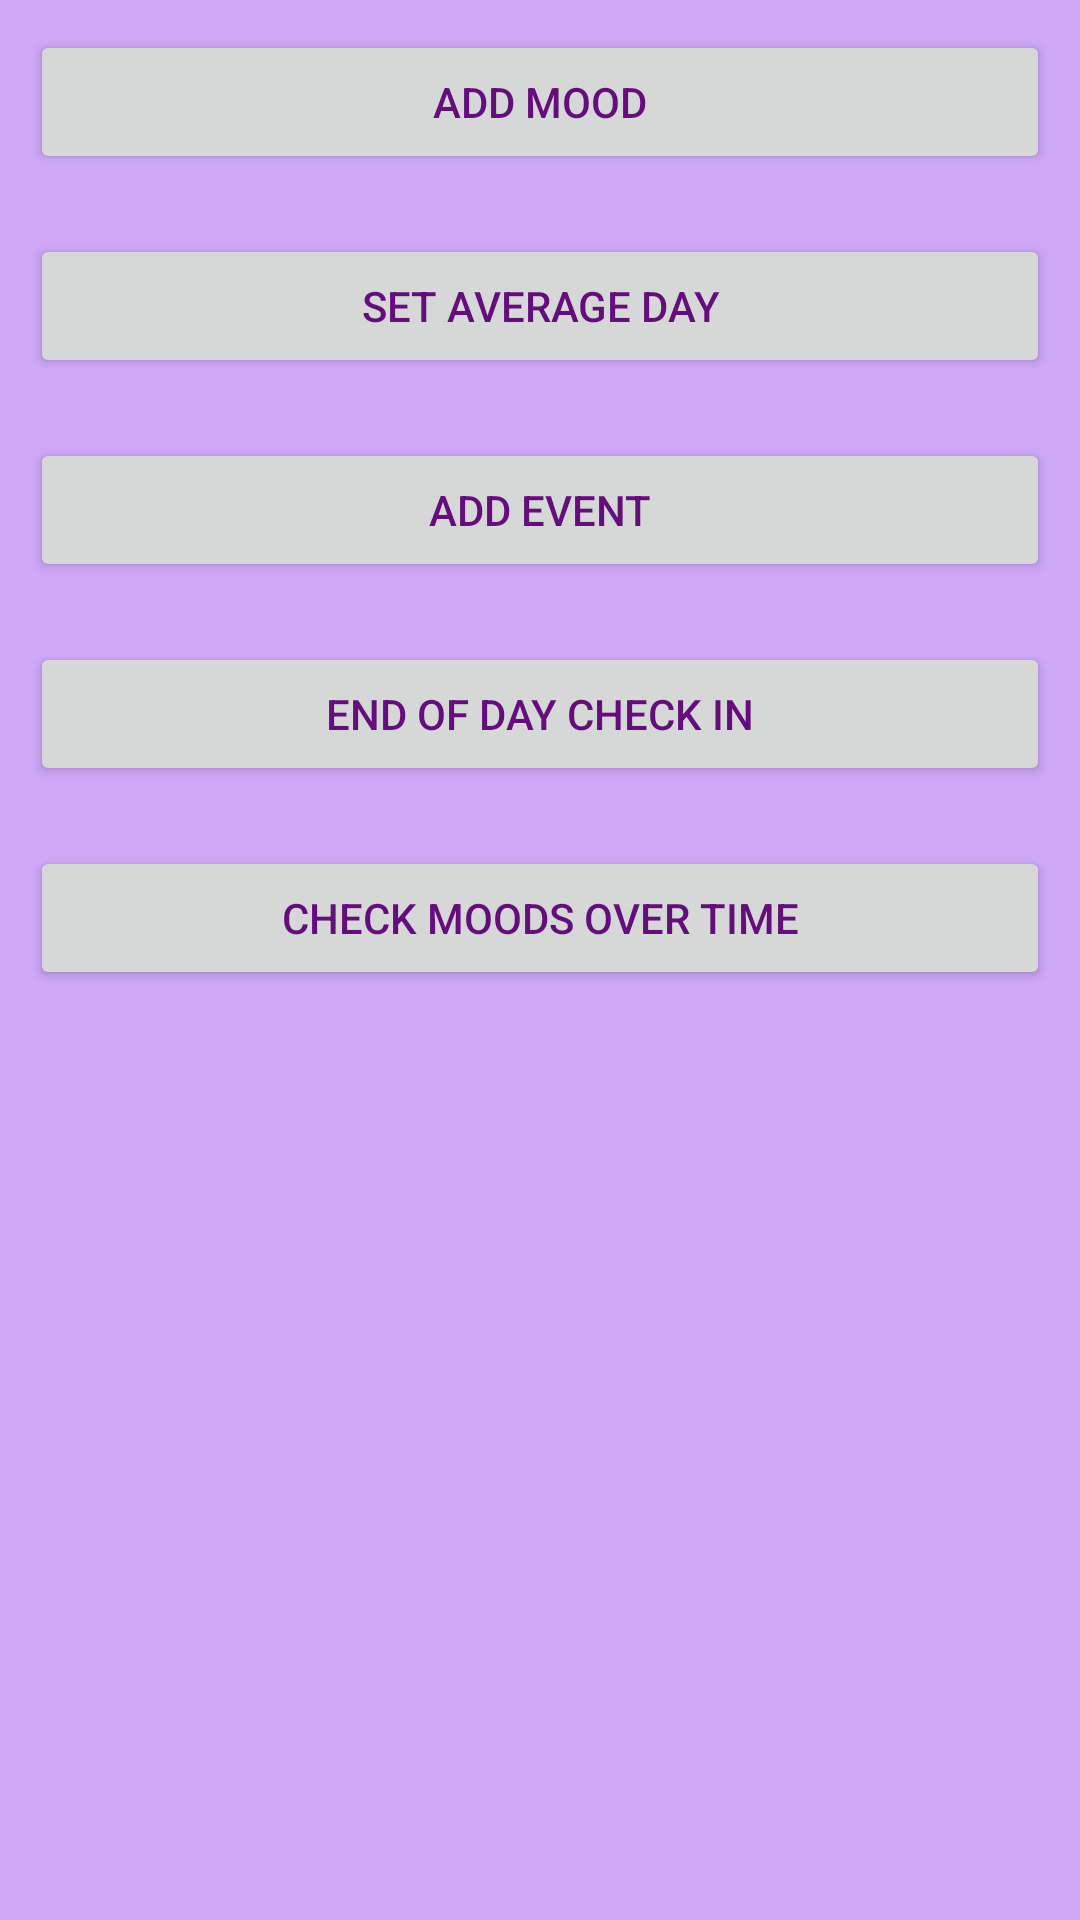

The Android layout XML behind this screen, and the referenced resources:
<!-- AndroidManifest.xml: application theme AppTheme -->
<!-- res/layout/activity_main.xml -->
<?xml version="1.0" encoding="utf-8"?>
<ScrollView xmlns:android='http://schemas.android.com/apk/res/android'
    android:layout_width="match_parent"
    android:layout_height="match_parent">

<LinearLayout
    xmlns:android="http://schemas.android.com/apk/res/android"
    xmlns:tools="http://schemas.android.com/tools"
    android:id="@+id/activity_main"
    android:layout_width="match_parent"
    android:layout_height="match_parent"
    android:orientation="vertical">
    <Button
        android:layout_width="match_parent"
        android:layout_height="wrap_content"
        android:layout_margin="10dp"
        android:text="Add Mood"
        android:onClick="addMood" />
    <Button
        android:layout_width="match_parent"
        android:layout_height="wrap_content"
        android:layout_margin="10dp"
        android:text="Set Average DAy"
        android:onClick="setAverageDay"/>
    <Button
        android:layout_width="match_parent"
        android:layout_height="wrap_content"
        android:layout_margin="10dp"
        android:text="Add Event"
        android:onClick="addEvent"/>
    <Button
    android:layout_width="match_parent"
    android:layout_height="wrap_content"
    android:text="End Of Day Check In"
        android:layout_margin="10dp"
    android:onClick="checkInEndOfDay"/>
    <Button
        android:layout_width="match_parent"
        android:layout_margin="10dp"
        android:layout_height="wrap_content"
        android:text="Check Moods Over Time"
        android:onClick="CheckOverTime"/>
    

</LinearLayout>
</ScrollView>
<!-- resources referenced by this layout -->
<resources>
  <style name="AppTheme" parent="Theme.AppCompat.Light.DarkActionBar">
          
          <item name="colorPrimary">@color/colorPrimary</item>
          <item name="colorPrimaryDark">@color/colorPrimaryDark</item>
          <item name="colorAccent">@color/colorAccent</item>
          <item name="android:colorBackground">@color/background_material_light</item>
          <item name="android:textColorPrimary">@color/colorPrimaryDark</item>
          <item name="android:textColorPrimaryInverse">@color/colorAccent</item>
      </style>
  <color name="colorPrimary">#df3dc1</color>
  <color name="colorPrimaryDark">#640e7c</color>
  <color name="colorAccent">#40ff90</color>
  <color name="background_material_light">#cea7f7</color>
</resources>
